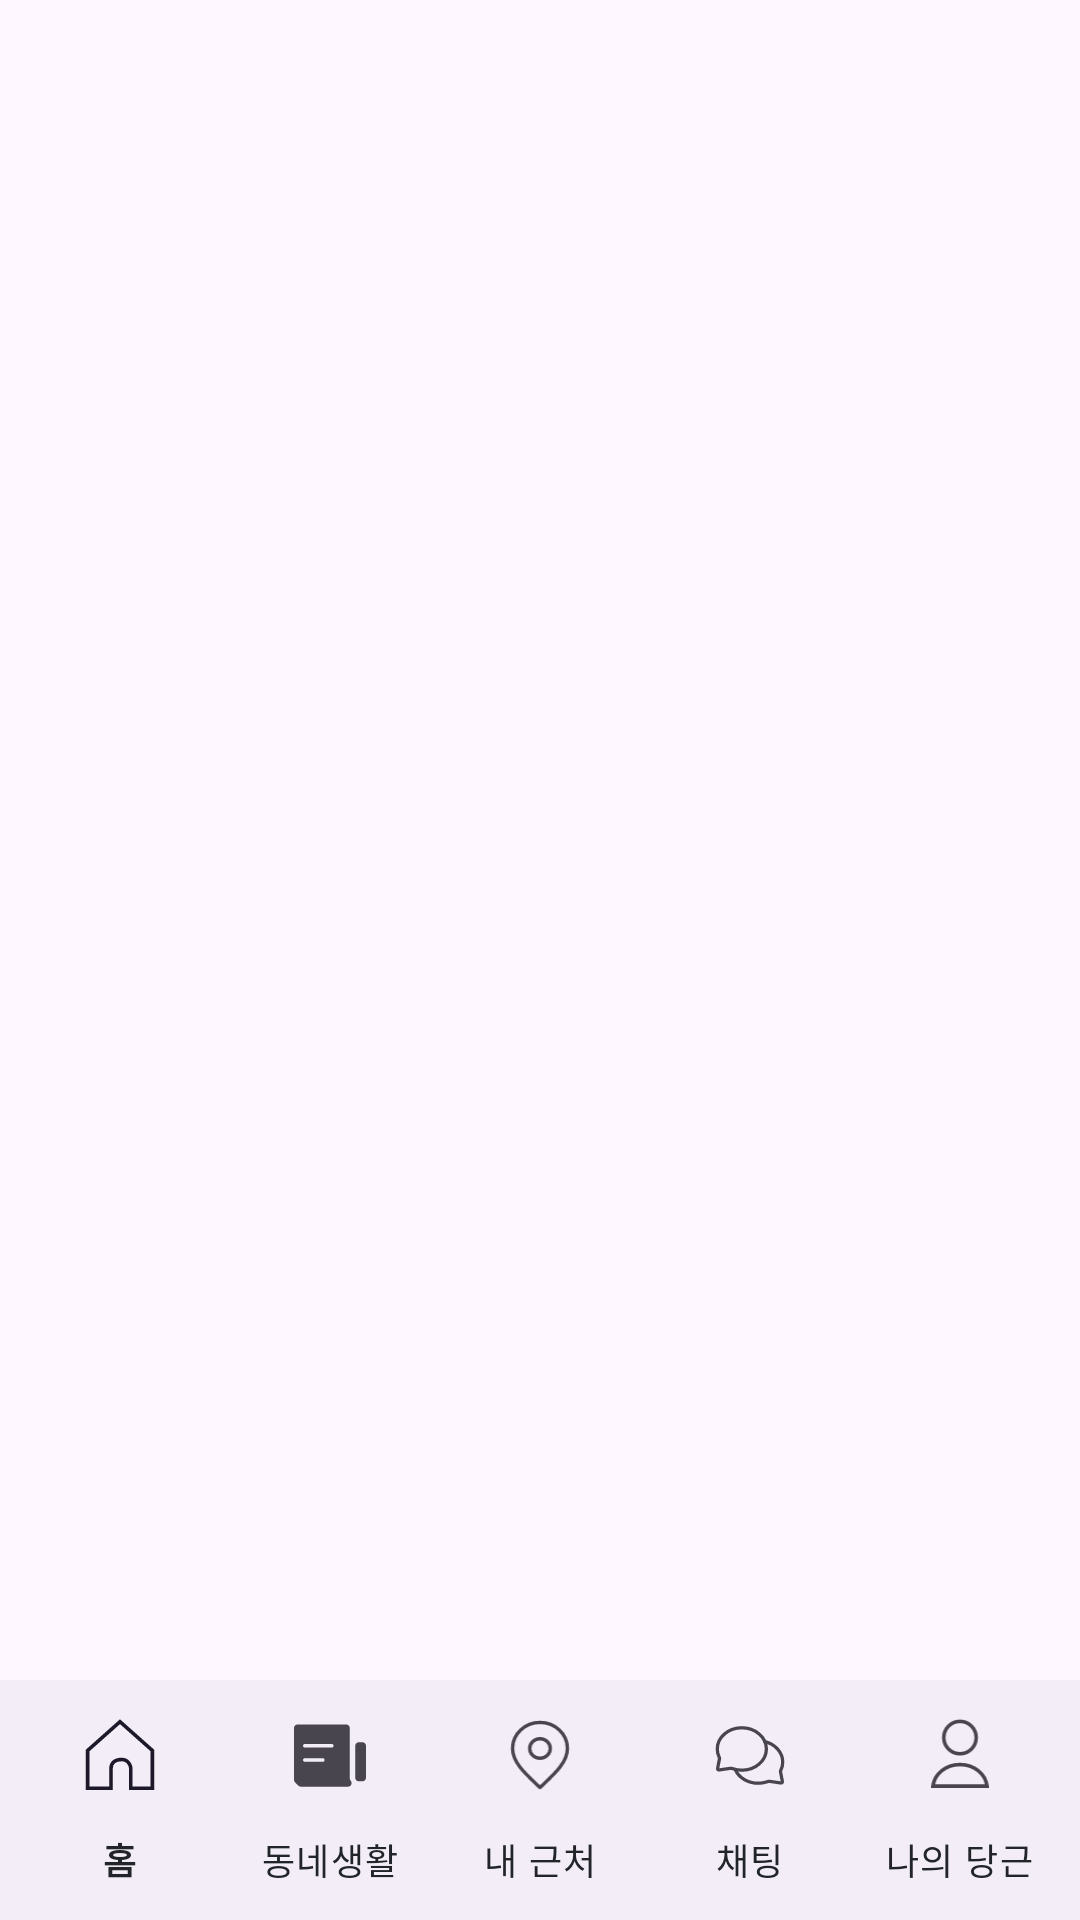

Write the Android layout XML for this screen, with the resource values it uses.
<!-- AndroidManifest.xml: application theme Theme.Carrot -->
<!-- res/layout/activity_main.xml -->
<?xml version="1.0" encoding="utf-8"?>
<layout>

    <androidx.constraintlayout.widget.ConstraintLayout xmlns:android="http://schemas.android.com/apk/res/android"
        xmlns:app="http://schemas.android.com/apk/res-auto"
        xmlns:tools="http://schemas.android.com/tools"
        android:layout_width="match_parent"
        android:layout_height="match_parent"
        tools:context=".presentation.MainActivity">

        <androidx.fragment.app.FragmentContainerView
            android:id="@+id/fcv_main"
            android:layout_width="0dp"
            android:layout_height="0dp"
            app:layout_constraintBottom_toTopOf="@id/bnv_main"
            app:layout_constraintEnd_toEndOf="parent"
            app:layout_constraintStart_toStartOf="parent"
            app:layout_constraintTop_toTopOf="parent" />

        <com.google.android.material.bottomnavigation.BottomNavigationView
            android:id="@+id/bnv_main"
            style="@style/Carrot.BottomNavigationView"
            android:layout_width="0dp"
            android:padding="5dp"
            android:layout_height="80dp"
            app:itemTextColor="@color/carrot_black"
            app:labelVisibilityMode="labeled"
            app:layout_constraintBottom_toBottomOf="parent"
            app:layout_constraintEnd_toEndOf="parent"
            app:layout_constraintStart_toStartOf="parent"
            app:menu="@menu/menu_main" />

    </androidx.constraintlayout.widget.ConstraintLayout>
</layout>
<!-- resources referenced by this layout -->
<resources>
  <color name="carrot_black">#212529</color>
  <style name="Carrot.BottomNavigationView" parent="Widget.Design.BottomNavigationView">
          <item name="fontFamily">@font/apple_sd_gothic_neo_r</item>
      </style>
  <style name="Theme.Carrot" parent="Base.Theme.Carrot" />
  <style name="Base.Theme.Carrot" parent="Theme.Material3.DayNight.NoActionBar">
          
          
  
          
          <item name="android:statusBarColor">@android:color/transparent</item>
          <item name="android:windowLightStatusBar">true</item>
      </style>
</resources>
